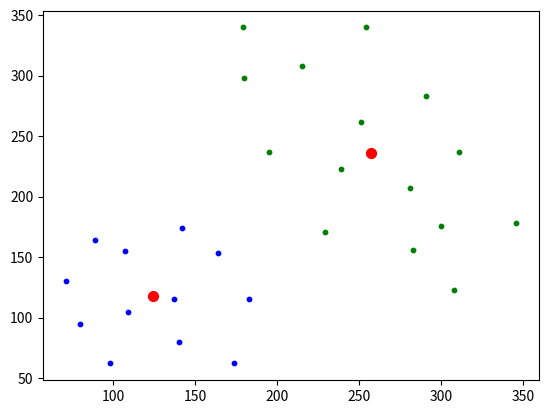

Write the Python code that produced this figure.
# Алгоритм Ллойда (метод K-средних для кластеризации)

import numpy as np
import matplotlib.pyplot as plt

x = [
    (98, 62),
    (80, 95),
    (71, 130),
    (89, 164),
    (137, 115),
    (107, 155),
    (109, 105),
    (174, 62),
    (183, 115),
    (164, 153),
    (142, 174),
    (140, 80),
    (308, 123),
    (229, 171),
    (195, 237),
    (180, 298),
    (179, 340),
    (251, 262),
    (300, 176),
    (346, 178),
    (311, 237),
    (291, 283),
    (254, 340),
    (215, 308),
    (239, 223),
    (281, 207),
    (283, 156),
]

# x = [(64, 150), (84, 112), (106, 90), (154, 64), (192, 62), (220, 82), (244, 92), (271, 111), (275, 137), (286, 161), (56, 178), (80, 156), (101, 131), (123, 104), (155, 94), (191, 100), (242, 70), (231, 114), (272, 95), (261, 131), (299, 136), (308, 124), (128, 78), (47, 128), (47, 159), (137, 186), (166, 228), (171, 250), (194, 272), (221, 287), (253, 292), (308, 293), (332, 280), (385, 256), (398, 237), (413, 205), (435, 166), (447, 137), (422, 126), (400, 154), (389, 183), (374, 214), (358, 235), (321, 250), (274, 263), (249, 263), (208, 230), (192, 204), (182, 174), (147, 205), (136, 246), (147, 255), (182, 282), (204, 298), (252, 316), (312, 321), (349, 313), (393, 288), (417, 259), (434, 222), (443, 187), (463, 174)]
# x = [(126, 63), (101, 100), (80, 160), (88, 208), (89, 282), (88, 362), (94, 406), (149, 377), (147, 304), (147, 235), (146, 152), (160, 103), (174, 142), (169, 184), (170, 241), (169, 293), (185, 376), (178, 422), (116, 353), (124, 194), (273, 69), (277, 112), (260, 150), (265, 185), (270, 235), (265, 295), (281, 351), (285, 416), (321, 404), (316, 366), (306, 304), (309, 254), (309, 207), (327, 161), (318, 108), (306, 66), (425, 66), (418, 135), (411, 183), (413, 243), (414, 285), (407, 333), (411, 385), (443, 387), (455, 330), (441, 252), (457, 207), (453, 149), (455, 90), (455, 56), (439, 102), (431, 162), (431, 193), (426, 236), (427, 281), (438, 323), (419, 379), (425, 389), (422, 349), (451, 275), (441, 222), (297, 145), (284, 195), (288, 237), (292, 282), (288, 313), (303, 356), (293, 395), (274, 268), (280, 344), (303, 187), (114, 247), (131, 270), (144, 215), (124, 219), (98, 240), (96, 281), (146, 267), (136, 221), (123, 166), (101, 185), (152, 184), (104, 283), (74, 239), (107, 287), (118, 335), (89, 336), (91, 315), (151, 340), (131, 373), (108, 133), (134, 130), (94, 260), (113, 193)]

M, D = np.mean(x, axis=0), np.var(x, axis=0)
K = 2  # число кластеров
klaster_center = [
    np.random.normal(M, np.sqrt(D / 10), 2) for n in range(K)
]  # начальные центры кластеров


# евклидова метрика
def evklid_distance(x_vector, klaster_center_vector):
    return np.mean((x_vector - klaster_center_vector) ** 2)


for i in range(10):
    X = [[] for i in range(K)]

    for x_vect in x:
        r = [evklid_distance(x_vect, m) for m in klaster_center]
        # добавление образа к кластеру с ближайшим центром
        X[np.argmin(r)].append(x_vect)

    klaster_center = [np.mean(xx, axis=0) for xx in X]  # пересчет центров кластеров


COLORS = ("green", "blue", "brown", "black")

for i in range(K):
    xx = np.array(X[i]).T
    plt.scatter(xx[0], xx[1], s=10, color=COLORS[i])

# отображение центров кластеров
mx = [m[0] for m in klaster_center]
my = [m[1] for m in klaster_center]
plt.scatter(mx, my, s=50, color="red")

plt.show()
